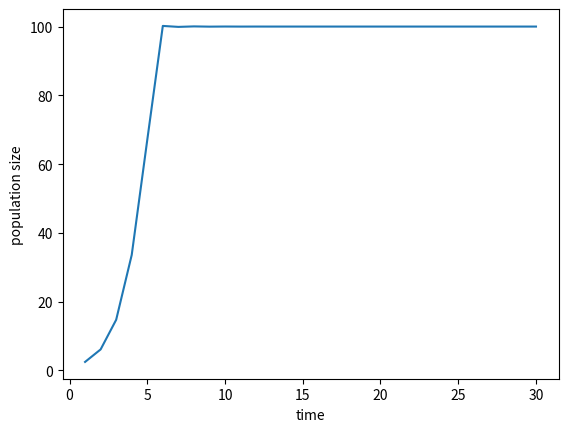

Source code (Python):
import matplotlib.pyplot as plt
Nt=1.0
r=1.5
K=100
T=30
dataX=[]
dataY=[]
print("0"+"\t"+str(Nt))
for i in range(T):
    Nt=Nt+r*Nt*(1.0-Nt/K)
    dataX.append(i+1)
    dataY.append(Nt)
    #print(str(i+1)+"\t"+str(Nt))
plt.plot(dataX,dataY)
plt.xlabel("time")
plt.ylabel("population size")
plt.show()
